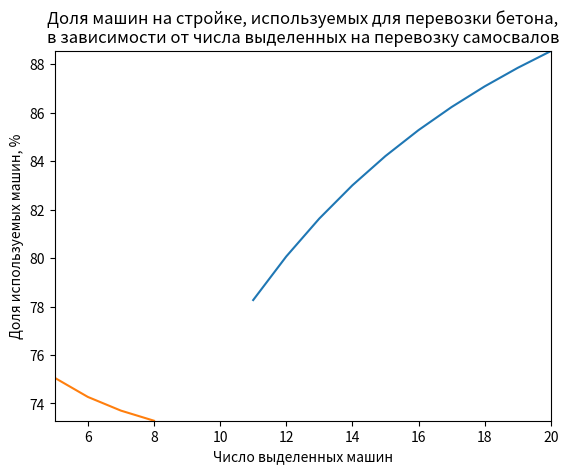

Recreate this plot in Python.
# M/M/k с групповым обслуживанием
# k = 4 самосвала по 2 м3
# замес 10 м3 в 2 часа
# t_wait = 2 часа

# lambda = 10/2 м3 в час 
# mu = 2/10 м3 в час

from math import factorial, exp
import numpy as np
import matplotlib.pyplot as plt

def get_r(alpha, beta):
    eps = .00000001
    r = 1
    while ((alpha / beta)**r / factorial(r-1)) * exp(alpha / beta) > eps:
        r += 1
    return r

def prod_alpha_1(alpha, l):
    prod = 1
    for m in range(0, l):
        prod *= (alpha + m)
    return prod

def prod_alpha_2(alpha, l):
    prod = 1
    for m in range(1, l+1):
        prod *= (alpha + m)
    return prod


def prod_beta(k, s, beta):
    prod = 1
    for r in range(1, s + 1):
        prod *= (k + r * beta)
    return prod


def get_p_0(k, alpha, beta):
    res_1 = prod_alpha_2(alpha, k) / factorial(k)
    res_2 = prod_alpha_1(alpha, k) / factorial(k)
    res_3 = sum([alpha ** s / prod_beta(k, s, beta) for s in range(1, r + 1)])
    res = 1 / (res_1 + res_2 * res_3)
    return res


def get_p_n(n, alpha, p_0):
    return (prod_alpha_1(alpha, n) / factorial(n)) * p_0


def get_p_ks(k, s, alpha, beta, p_0):
    res = ((alpha**s * prod_alpha_1(alpha, k)) / (factorial(k) * prod_beta(k, s, beta))) * p_0
    return res


k = 4
lambda_ = 1 / 2
mu = 1 / 5
nu = 1 / 2

alpha = lambda_ / mu
beta = nu / mu

r = get_r(alpha, beta)
print(f'r = {r}')

# а) вероятность того, что 1, 2 или все самосвалы возьмут бетон из замеса (т. е. эти самосвалы не находятся в рейсе); 
print('A) Вероятность того, что 1, 2 или все самосвалы возьмут бетон из замеса (т. е. эти самосвалы не находятся в рейсе):')
p_0 = get_p_0(k, alpha, beta)
for n in [1, 2]:
    tmp = p_0
    tmp += sum([get_p_n(l, alpha, p_0) for l in range(k - n + 1)])
    print(f'\t{n} самосвал(-а): {tmp}') 
print(f'\tВсе самосвалы: {p_0}')
# вер-ть, что 1 самосвал свободен -- p0 + p1 + p2 + p3
# вер-ть, что 2 самосвала свободны -- p0 + p1 + p2
# вер-ть, что 4 самосвала свободны -- p0

# б) среднее число самосвалов, которые возьмут бетон из замеса; 
def get_h(alpha, p_0, k):
    h = sum([n * get_p_n(n, alpha, p_0) for n in range(k + 1)]) + \
        k * (1 - sum([get_p_n(n, alpha, p_0) for n in range(k + 1)]))
    return h

# м.о. занятых приборов?
h = get_h(alpha, p_0, k)
print(f'ОШИБКА Б) Среднее число самосвалов, которые возьмут бетон из замеса: {h}')

# в) количество бетона, которое будет израсходовано на свою стройку, и количество бетона, отданного другим организациям; 
b = sum([s * get_p_ks(k, s, alpha, beta, p_0) for s in range(1, r + 1)])
p_ref = beta / alpha * b
mean_count_finished = lambda_ * (1 - p_ref)
mean_count_refuse = lambda_ * p_ref
print(f'В) Количество бетона, которое будет израсходовано на свою стройку: {mean_count_finished}')
print(f'   Количество бетона, отданного другим организациям: {mean_count_refuse}')

# г) вероятность того, что весь бетон будет отдан другим строительным организациям; 
# вероятность отказа?
print(f'ОШИБКА Г) Вероятность того, что весь бетон будет отдан другим строительным организациям: {p_ref}')

# д) долю машин стройки, используемых для перевозки бетона, и долю машин, простаивающих в ожидании загрузки бетона; 
def k_h(h, k):
    return h / k

def k_g(k, h):
    return (k - h) / k

print(f'Д) Доля машин стройки, используемых для перевозки бетона: {k_h(h, k) * 100}%')
print(f'   Доля машин, простаивающих в ожидании загрузки бетона: {k_g(k, h) * 100}%')

# е) вероятность простоя самосвалов.
print(f'Е) Вероятность простоя самосвалов: {p_0}')

# Определить долю машин стройки, используемых для перевозки бетона, в зависимости от 
print()
# а) объема одного замеса бетона, который меняется – увеличивается на 10, 20, …, 100 процентов (построить график зависимости);
# V = 10 м^3
V = np.arange(0.1, 1.1, 0.1) * 10 + 10
mus = 2 / V
print(f'А) Увеличение объёма одного замеса бетона: {V}')
p_s = []
for mu_tmp in mus:
    alpha = lambda_ / mu_tmp
    beta = nu / mu_tmp
    p_s.append(k_h(get_h(alpha, get_p_0(k, alpha, beta), k), k) * 100)
print(f'   Доля машин стройки, используемых для перевозки бетона: {p_s}')
plt.autoscale(tight=True)
plt.plot(V, p_s)
plt.title('Доля машин на стройке, используемых для перевозки бетона,\nв зависимости от объёма одного замеса бетона')
plt.xlabel('Объём, м^3')
plt.ylabel('Машины, %')
plt.show()

# б) изменения количества единиц занятых на перевозке бетона самосвалов – увеличения, но не более, чем в 2 раза (построить график зависимости)
kappas = np.arange(5, k*2+1)
print(f'Б) Увеличение числа занятых на перевозке самосвалов: {kappas}')
p_s = []
alpha = lambda_ / mu
beta = nu / mu
for kappa_tmp in kappas:
    p_s.append(k_h(get_h(alpha, get_p_0(kappa_tmp, alpha, beta), kappa_tmp), kappa_tmp) * 100)
print(f'   Доля машин стройки, используемых для перевозки бетона: {p_s}')
plt.autoscale(tight=True)
plt.plot(kappas, p_s)
plt.title('Доля машин на стройке, используемых для перевозки бетона,\nв зависимости от числа выделенных на перевозку самосвалов')
plt.xlabel('Число выделенных машин')
plt.ylabel('Доля используемых машин, %')
plt.show()
